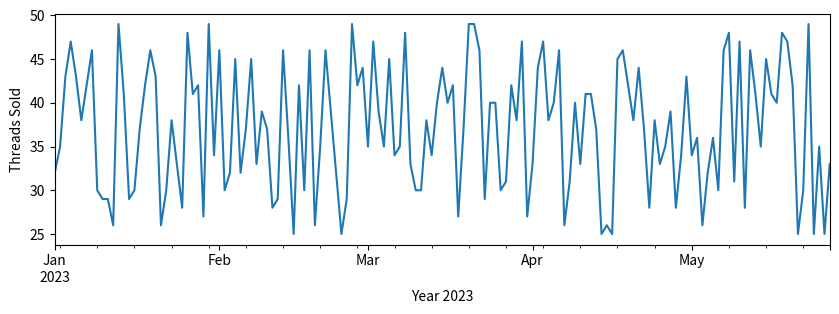

Write the Python code that produced this figure.
import pandas as pd
import numpy as np
import matplotlib.pyplot as plt

# Series
# Series is like a list or 1D-array, but with index. All operations are index-aligned.

# automatic numeric index labels
a = pd.Series(range(5,10))
print(a)

# custom index labels 
b = pd.Series(["I", "like", "python", "libraries"], index=["a","b","c","d"])
c = pd.Series(["I", "love","Django", "Most"], index=range(4,8))
print("------B-----")
print(b)
print("------C-----")
print(c)


# timeseries
#  In time series, index has a special structure - typically a range of dates or datetimes
# Example to create time serie data 

start_date = "Jan 1, 2023"
end_date = "May 27, 2023"
# getting the range of dates
index = pd.date_range(start_date, end_date)

print(index)

# Creating sample data of a series 
print("Threads Sample Data Created")
threads_sold = pd.Series(np.random.randint(25,50, size=len(index)), index=index)
print(threads_sold)

threads_sold.plot(figsize=(10,3))
plt.xlabel("Year 2023")
plt.ylabel("Threads Sold")
plt.show()